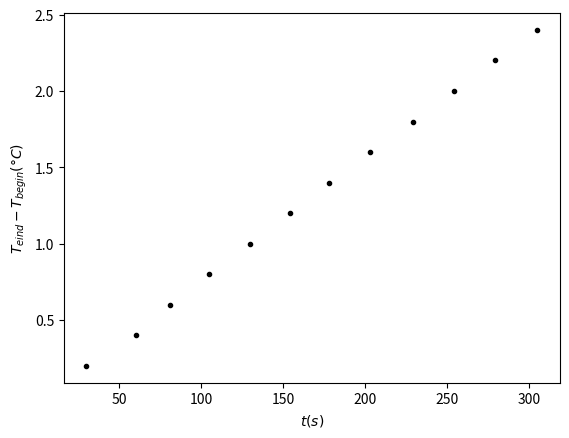

This chart was generated by the following Python code:
# Hier de data en de analyse
import numpy as np
import matplotlib.pyplot as plt

#Gegevens uit experiment
m = 569.3-189.7  #kg
U = 11.5         #V
I = 1.20         #A
T1 = 20.4 +273.15                                       #Kelvin
T2 = np.array([ 20.6, 20.8, 21, 21.2, 21.4, 21.6, 21.8, 22.0, 22.2, 22.4, 22.6, 22.8]) + 273.15       #Kelvin
dT = T2 - T1 
t = np.array([ 30, 60, 81, 105, 130, 154, 178, 203, 229, 254, 279, 305])        #seconden 

c = U * I * t / (m * dT)
print("De soortelijke warmtecapaciteit van water is ongeveer:", np.average(c), "J/(kg·K)")
print(c)

# Sla figuren op met  
# 
# plt.savefig("figures/naam.png", dpi=450)

plt.figure()
plt.xlabel('$t(s)$')
plt.ylabel("$T_{eind}-T_{begin}(°C)$")
plt.plot(t, dT, 'k.')
plt.show()



